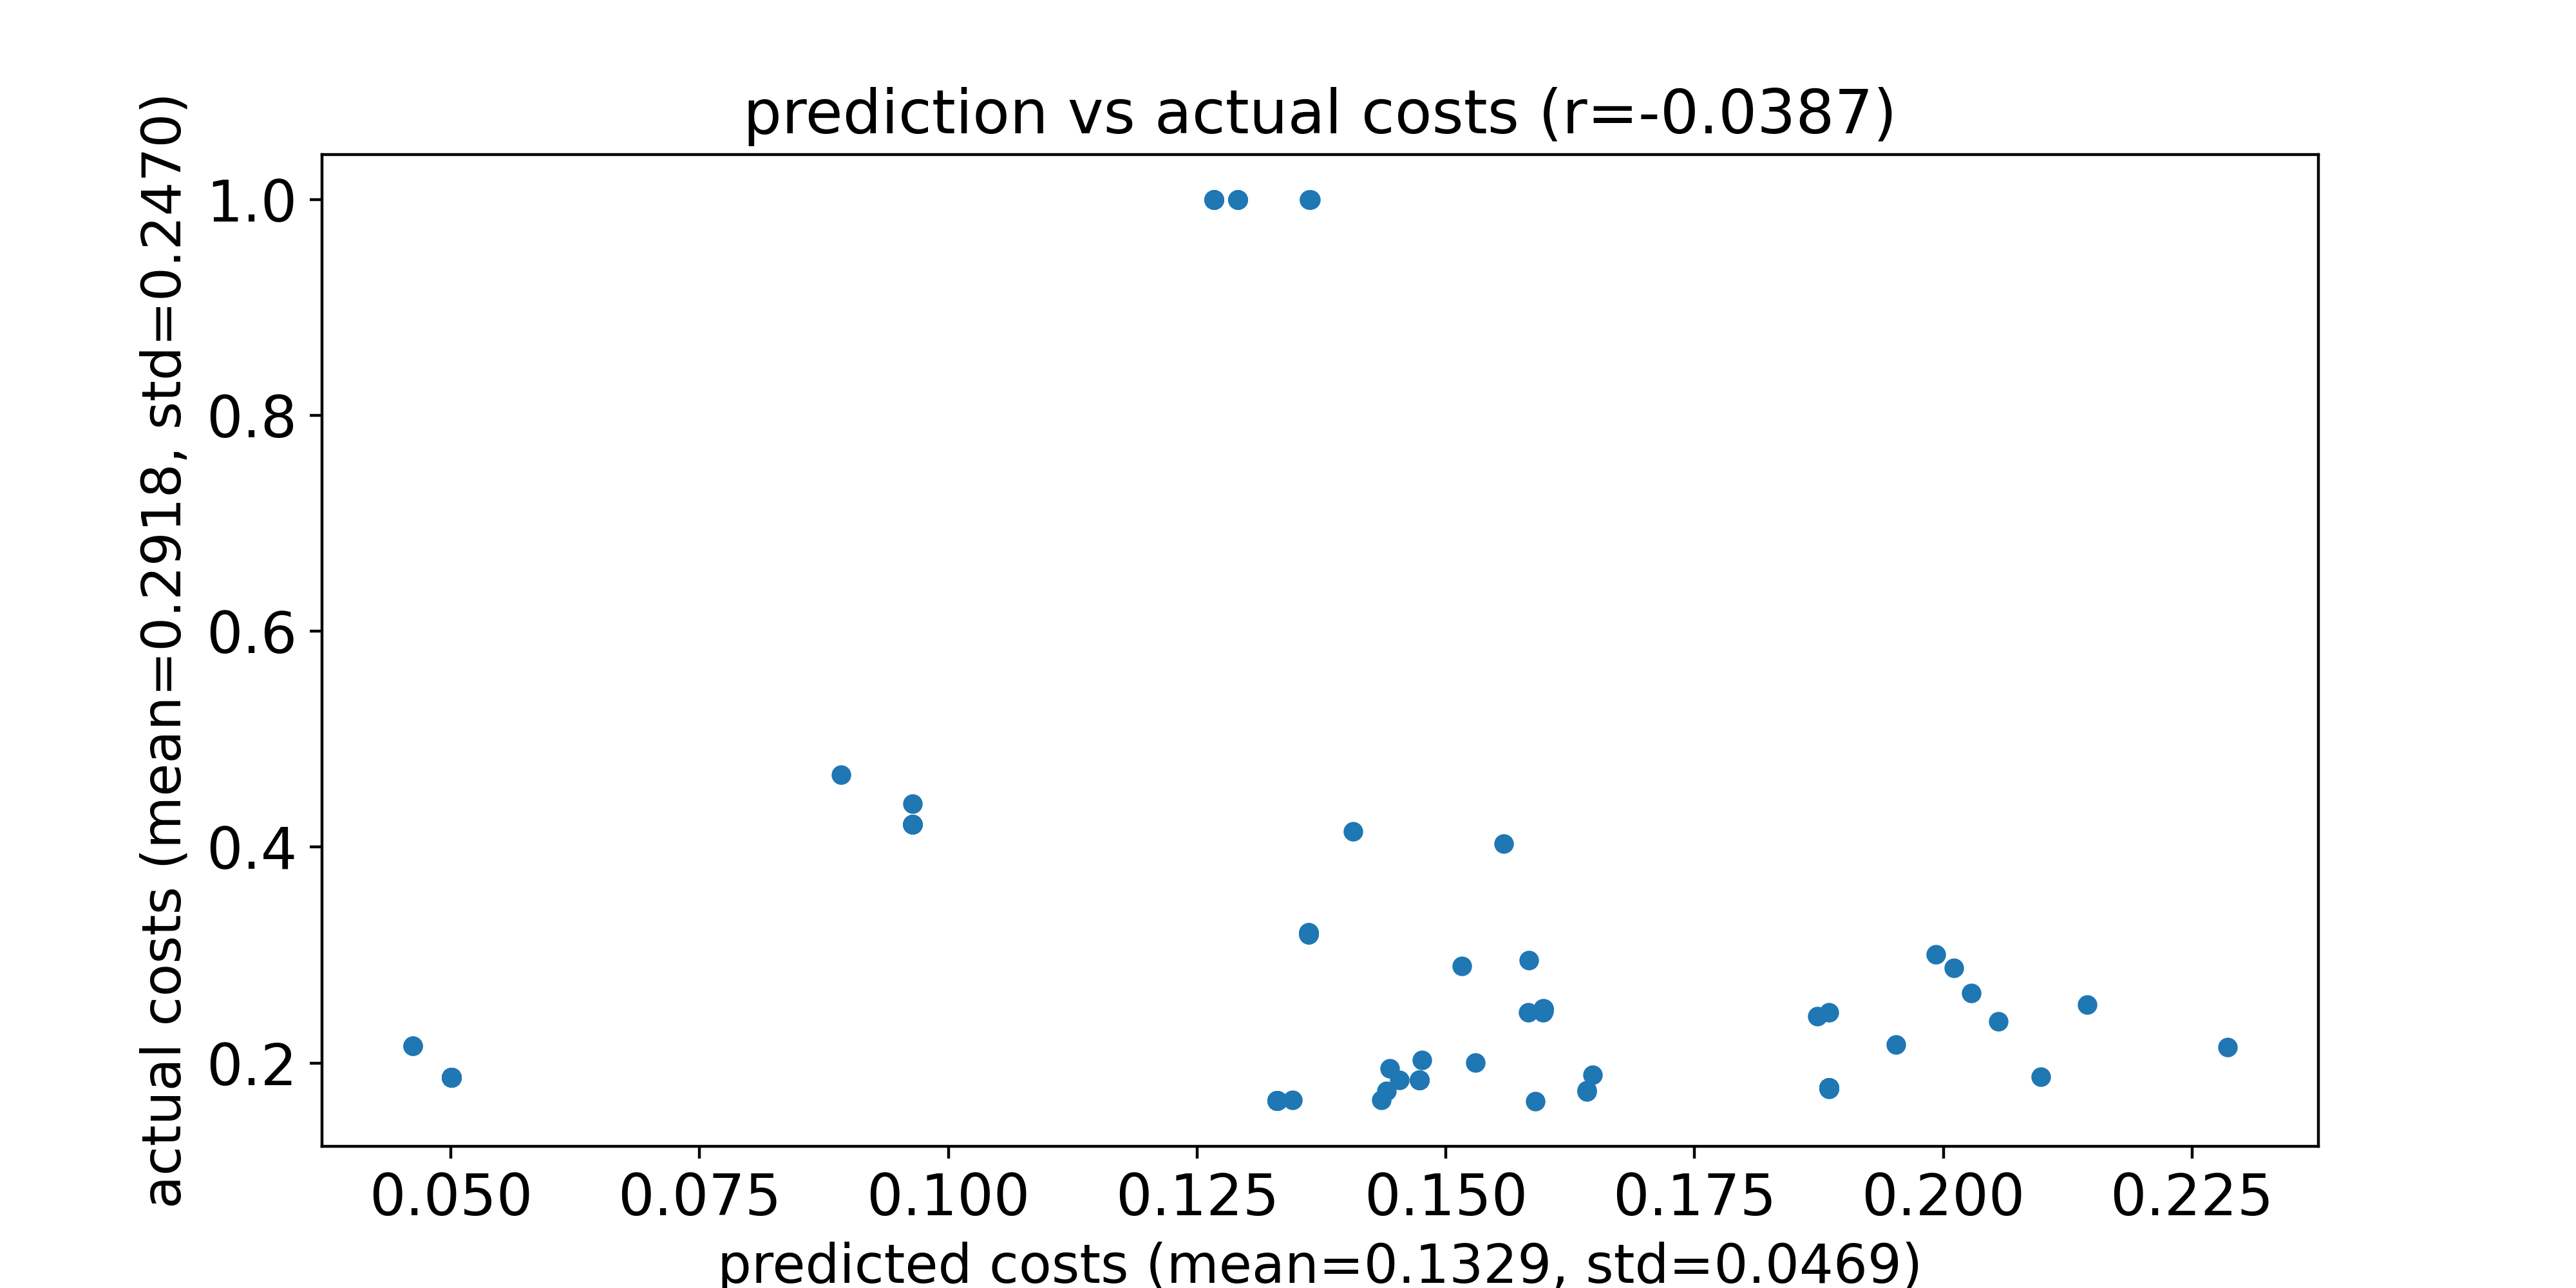

The table this chart was drawn from, first rows:
predicted costs, actual costs
0.133, 0.1654
0.133, 0.1654
0.1267, 1.0
0.1362, 0.3207
0.133, 0.1654
0.1885, 0.1764
0.08924, 0.4669
0.1473, 0.1845
0.133, 0.1654
0.1558, 0.4032
0.1885, 0.1767
0.1473, 0.1845
0.133, 0.1654
0.133, 0.1654
0.1642, 0.1745
0.1291, 1.0
0.133, 0.1654
0.1362, 0.3197
0.133, 0.1654
0.05006, 0.1867
0.133, 0.1654
0.1473, 0.1845
0.2098, 0.1874
0.1885, 0.1771
0.144, 0.174
0.05006, 0.1867
0.1598, 0.2501
0.1267, 1.0
0.05006, 0.1867
0.05006, 0.1867
0.133, 0.1654
0.1443, 0.1948
0.1885, 0.1768
0.2145, 0.2539
0.133, 0.1654
0.1598, 0.25
0.1362, 0.3194
0.1362, 0.3207
0.1885, 0.1761
0.133, 0.1654
0.1598, 0.2505
0.1885, 0.177
0.1598, 0.2498
0.1598, 0.2479
0.1473, 0.1845
0.1885, 0.177
0.1267, 1.0
0.133, 0.1654
0.1267, 1.0
0.1362, 0.3208
0.05006, 0.1867
0.1583, 0.2467
0.1885, 0.2467
0.1885, 0.1772
0.05006, 0.1867
0.1885, 0.177
0.05006, 0.1867
0.1598, 0.2498
0.1516, 0.2896
0.1885, 0.1773
... 128 more rows
